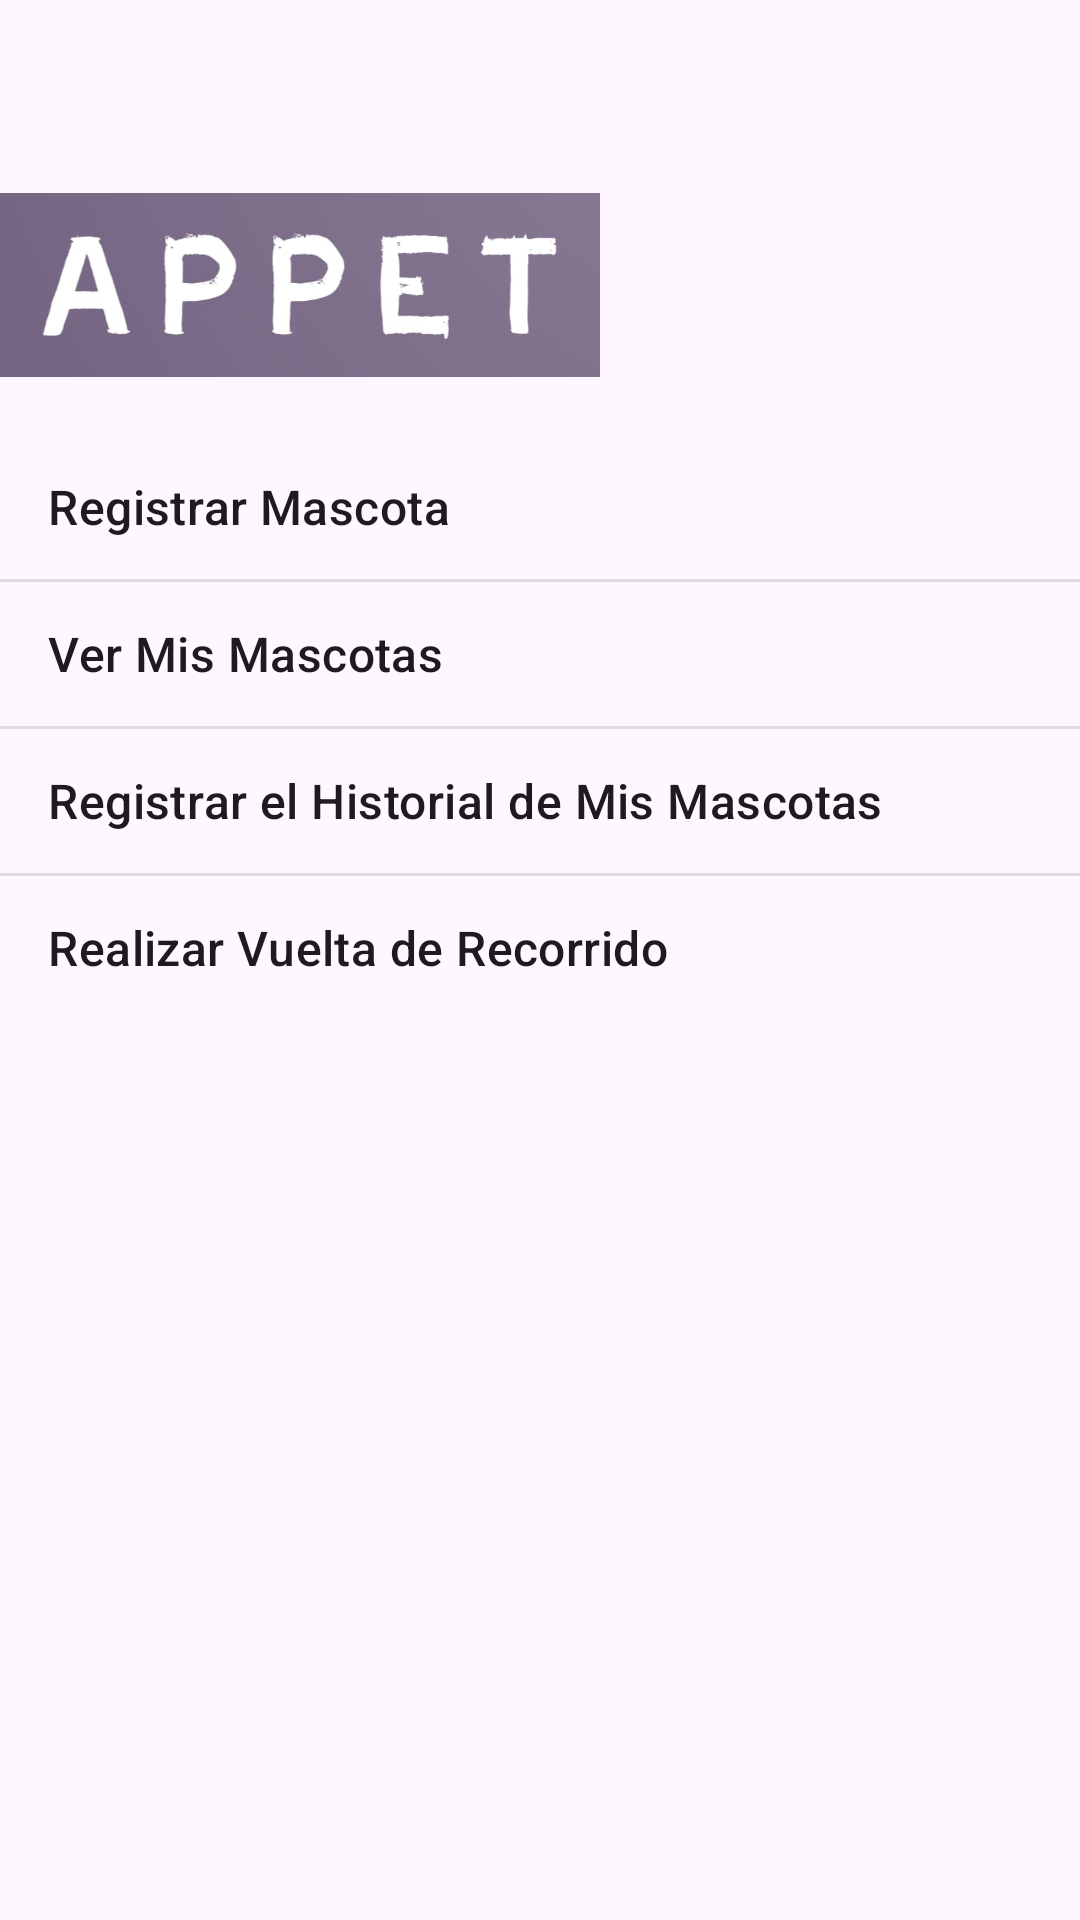

The Android layout XML behind this screen, and the referenced resources:
<!-- AndroidManifest.xml: application theme Theme.NavegacionAppet -->
<!-- res/layout/activity_mascotas_categoria.xml -->
<?xml version="1.0" encoding="utf-8"?>
<LinearLayout xmlns:android="http://schemas.android.com/apk/res/android"
    xmlns:tools="http://schemas.android.com/tools"
    android:layout_width="match_parent"
    android:layout_height="match_parent"
    android:orientation="vertical"
    android:paddingTop="45dp">

    <ImageView
        android:layout_width="200dp"
        android:layout_height="100dp"
        android:src="@drawable/appet_logo"
        android:contentDescription="@string/appet_logo" />

    <ListView
        android:id="@+id/list_options_mascotas"
        android:layout_width="match_parent"
        android:layout_height="wrap_content"
        android:entries="@array/options_mascotas" />
</LinearLayout>
<!-- resources referenced by this layout -->
<resources>
  <string-array name="options_mascotas">
          <item>Registrar Mascota</item>
          <item>Ver Mis Mascotas</item>
          <item>Registrar el Historial de Mis Mascotas</item>
          <item>Realizar Vuelta de Recorrido</item>
      </string-array>
  <!-- drawable appet_logo: jpg bitmap (drawable, 9884 bytes) -->
  <string name="appet_logo">Appet Logo</string>
  <style name="Theme.NavegacionAppet" parent="Base.Theme.NavegacionAppet" />
  <style name="Base.Theme.NavegacionAppet" parent="Theme.Material3.DayNight.NoActionBar">
          
          
      </style>
</resources>
